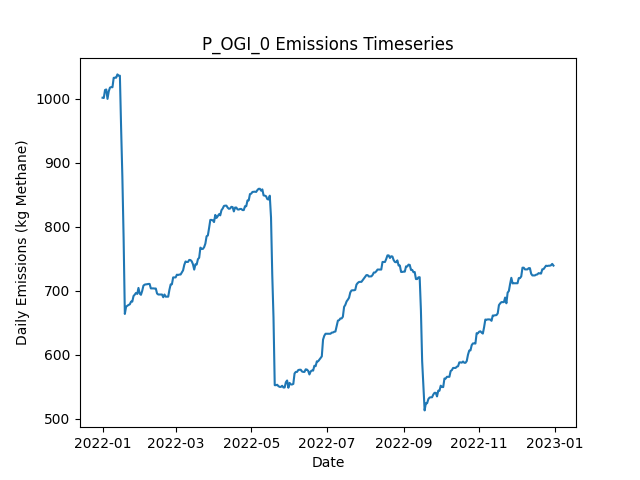

Values plotted in this chart, from the file beside it:
Date, Daily Emissions (Kg Methane), Daily Mitigable Emissions (Kg Methane), Daily Non-Mitigable Emissions (Kg Methan…, Daily Cost ($), Active Leaks, New Leaks, Leaks Repaired, Leaks Naturally Repaired, Leaks Tagged, Daily Repair Cost ($), Daily Natural Repair Cost ($), OGI Deployment Cost ($), OGI Sites flagged for Follow-Up, OGI Leaks tagged for repair, OGI Sites Visited, OGI Travel Time (Minutes), OGI Survey Time (Minutes)
2022-01-01, 1002, 738.1, 263.5, 2876, 373, 376, 0, 3, 19, 0.00000, 600, 2876, , 19, 3, 180, 300
2022-01-02, 1001, 738.1, 263, 2876, 372, 0, 0, 0, 24, 0.00000, 0.00000, 2876, , 24, 3, 180, 360
2022-01-03, 1014, 742.3, 271.3, 2876, 373, 2, 0, 1, 22, 0.00000, 200, 2876, , 22, 3, 180, 300
2022-01-04, 1014, 741.4, 273.1, 2876, 372, 2, 0, 2, 42, 0.00000, 400, 2876, , 42, 3, 180, 360
2022-01-05, 999.7, 728.7, 271.1, 0.00000, 369, 1, 0, 3, 0, 0.00000, 600, 0.00000, , 0, 0, 0, 0
2022-01-06, 1011, 740.3, 271.1, 0.00000, 372, 3, 0, 0, 0, 0.00000, 0.00000, 0.00000, , 0, 0, 0, 0
2022-01-07, 1017, 746.3, 271.1, 0.00000, 373, 1, 0, 0, 0, 0.00000, 0.00000, 0.00000, , 0, 0, 0, 0
2022-01-08, 1018, 749, 269.1, 0.00000, 373, 1, 0, 0, 0, 0.00000, 0.00000, 0.00000, , 0, 0, 0, 0
2022-01-09, 1018, 748.8, 269.1, 0.00000, 372, 0, 0, 1, 0, 0.00000, 200, 0.00000, , 0, 0, 0, 0
2022-01-10, 1033, 754.8, 277.8, 0.00000, 373, 2, 0, 0, 0, 0.00000, 0.00000, 0.00000, , 0, 0, 0, 0
2022-01-11, 1033, 755, 277.8, 0.00000, 374, 1, 0, 0, 0, 0.00000, 0.00000, 0.00000, , 0, 0, 0, 0
2022-01-12, 1033, 755, 277.8, 0.00000, 374, 0, 0, 0, 0, 0.00000, 0.00000, 0.00000, , 0, 0, 0, 0
2022-01-13, 1038, 760.4, 277.6, 0.00000, 375, 2, 0, 0, 0, 0.00000, 0.00000, 0.00000, , 0, 0, 0, 0
2022-01-14, 1036, 766.4, 269.6, 0.00000, 376, 2, 0, 0, 0, 0.00000, 0.00000, 0.00000, , 0, 0, 0, 0
2022-01-15, 1036, 766.4, 269.6, 0.00000, 376, 0, 0, 0, 0, 0.00000, 0.00000, 0.00000, , 0, 0, 0, 0
2022-01-16, 953.1, 683.5, 269.6, 3400, 358, 0, 17, 1, 0, 3400, 200, 0.00000, , 0, 0, 0, 0
2022-01-17, 877.8, 608.2, 269.6, 4600, 335, 0, 23, 0, 0, 4600, 0.00000, 0.00000, , 0, 0, 0, 0
2022-01-18, 782.9, 517.3, 265.6, 3600, 313, 0, 18, 2, 0, 3600, 400, 0.00000, , 0, 0, 0, 0
2022-01-19, 663.6, 398, 265.6, 7800, 276, 2, 39, 0, 0, 7800, 0.00000, 0.00000, , 0, 0, 0, 0
2022-01-20, 674.7, 408.7, 266.1, 0.00000, 278, 3, 0, 1, 0, 0.00000, 200, 0.00000, , 0, 0, 0, 0
2022-01-21, 676.3, 410.3, 266.1, 0.00000, 279, 1, 0, 0, 0, 0.00000, 0.00000, 0.00000, , 0, 0, 0, 0
2022-01-22, 677.6, 411.6, 266.1, 0.00000, 280, 2, 0, 1, 0, 0.00000, 200, 0.00000, , 0, 0, 0, 0
2022-01-23, 678.5, 412.5, 266.1, 0.00000, 279, 1, 0, 2, 0, 0.00000, 400, 0.00000, , 0, 0, 0, 0
2022-01-24, 682.8, 416.7, 266.1, 0.00000, 281, 2, 0, 0, 0, 0.00000, 0.00000, 0.00000, , 0, 0, 0, 0
2022-01-25, 682.8, 416.7, 266.1, 0.00000, 281, 0, 0, 0, 0, 0.00000, 0.00000, 0.00000, , 0, 0, 0, 0
2022-01-26, 691.5, 425.4, 266.1, 0.00000, 283, 2, 0, 0, 0, 0.00000, 0.00000, 0.00000, , 0, 0, 0, 0
2022-01-27, 693.7, 428.1, 265.6, 0.00000, 283, 2, 0, 1, 0, 0.00000, 200, 0.00000, , 0, 0, 0, 0
2022-01-28, 696.4, 430.8, 265.6, 0.00000, 284, 1, 0, 0, 0, 0.00000, 0.00000, 0.00000, , 0, 0, 0, 0
2022-01-29, 694.9, 429.2, 265.6, 0.00000, 283, 0, 0, 1, 0, 0.00000, 200, 0.00000, , 0, 0, 0, 0
2022-01-30, 704.2, 429.7, 274.5, 0.00000, 285, 2, 0, 0, 0, 0.00000, 0.00000, 0.00000, , 0, 0, 0, 0
2022-01-31, 695.3, 427.5, 267.8, 0.00000, 284, 2, 0, 1, 0, 0.00000, 200, 0.00000, , 0, 0, 0, 0
2022-02-01, 693.5, 425, 268.5, 0.00000, 284, 2, 0, 1, 0, 0.00000, 200, 0.00000, , 0, 0, 0, 0
2022-02-02, 699.5, 431, 268.5, 0.00000, 285, 1, 0, 0, 0, 0.00000, 0.00000, 0.00000, , 0, 0, 0, 0
2022-02-03, 707.8, 431, 276.7, 0.00000, 286, 1, 0, 0, 0, 0.00000, 0.00000, 0.00000, , 0, 0, 0, 0
2022-02-04, 709.3, 432.6, 276.7, 0.00000, 287, 1, 0, 0, 0, 0.00000, 0.00000, 0.00000, , 0, 0, 0, 0
2022-02-05, 709.8, 432.6, 277.2, 0.00000, 288, 1, 0, 0, 0, 0.00000, 0.00000, 0.00000, , 0, 0, 0, 0
2022-02-06, 710, 432.8, 277.2, 0.00000, 289, 1, 0, 0, 0, 0.00000, 0.00000, 0.00000, , 0, 0, 0, 0
2022-02-07, 710.5, 433.3, 277.2, 0.00000, 290, 1, 0, 0, 0, 0.00000, 0.00000, 0.00000, , 0, 0, 0, 0
2022-02-08, 710.5, 433.3, 277.2, 0.00000, 290, 0, 0, 0, 0, 0.00000, 0.00000, 0.00000, , 0, 0, 0, 0
2022-02-09, 703.5, 433.3, 270.2, 0.00000, 290, 3, 0, 1, 0, 0.00000, 200, 0.00000, , 0, 0, 0, 0
2022-02-10, 703.5, 433.3, 270.2, 0.00000, 290, 0, 0, 0, 0, 0.00000, 0.00000, 0.00000, , 0, 0, 0, 0
2022-02-11, 703.5, 433.3, 270.2, 0.00000, 290, 0, 0, 0, 0, 0.00000, 0.00000, 0.00000, , 0, 0, 0, 0
2022-02-12, 703.3, 433, 270.2, 0.00000, 289, 0, 0, 1, 0, 0.00000, 200, 0.00000, , 0, 0, 0, 0
2022-02-13, 703.3, 433, 270.2, 0.00000, 289, 0, 0, 0, 0, 0.00000, 0.00000, 0.00000, , 0, 0, 0, 0
2022-02-14, 695.5, 436.2, 259.3, 0.00000, 289, 2, 0, 0, 0, 0.00000, 0.00000, 0.00000, , 0, 0, 0, 0
2022-02-15, 693.9, 434.6, 259.3, 0.00000, 288, 0, 0, 1, 0, 0.00000, 200, 0.00000, , 0, 0, 0, 0
2022-02-16, 693.9, 434.6, 259.3, 0.00000, 288, 0, 0, 0, 0, 0.00000, 0.00000, 0.00000, , 0, 0, 0, 0
2022-02-17, 693.9, 434.6, 259.3, 0.00000, 288, 0, 0, 0, 0, 0.00000, 0.00000, 0.00000, , 0, 0, 0, 0
2022-02-18, 693.9, 434.6, 259.3, 0.00000, 288, 0, 0, 0, 0, 0.00000, 0.00000, 0.00000, , 0, 0, 0, 0
2022-02-19, 689.7, 430.4, 259.3, 0.00000, 288, 1, 0, 1, 0, 0.00000, 200, 0.00000, , 0, 0, 0, 0
2022-02-20, 693.9, 434.6, 259.3, 0.00000, 288, 1, 0, 1, 0, 0.00000, 200, 0.00000, , 0, 0, 0, 0
2022-02-21, 690.6, 431.9, 258.6, 0.00000, 286, 0, 0, 1, 0, 0.00000, 200, 0.00000, , 0, 0, 0, 0
2022-02-22, 690.6, 431.9, 258.6, 0.00000, 286, 0, 0, 0, 0, 0.00000, 0.00000, 0.00000, , 0, 0, 0, 0
2022-02-23, 690.6, 431.9, 258.6, 0.00000, 286, 1, 0, 1, 0, 0.00000, 200, 0.00000, , 0, 0, 0, 0
2022-02-24, 701.5, 440.9, 260.6, 0.00000, 289, 3, 0, 0, 0, 0.00000, 0.00000, 0.00000, , 0, 0, 0, 0
2022-02-25, 709.7, 449.1, 260.6, 0.00000, 290, 1, 0, 0, 0, 0.00000, 0.00000, 0.00000, , 0, 0, 0, 0
2022-02-26, 710, 449.4, 260.6, 0.00000, 291, 1, 0, 0, 0, 0.00000, 0.00000, 0.00000, , 0, 0, 0, 0
2022-02-27, 720.7, 449.8, 270.9, 0.00000, 294, 3, 0, 0, 0, 0.00000, 0.00000, 0.00000, , 0, 0, 0, 0
2022-02-28, 720.7, 458.7, 261.9, 0.00000, 296, 3, 0, 0, 0, 0.00000, 0.00000, 0.00000, , 0, 0, 0, 0
2022-03-01, 720.7, 458.7, 261.9, 0.00000, 296, 0, 0, 0, 0, 0.00000, 0.00000, 0.00000, , 0, 0, 0, 0
... 305 more rows
